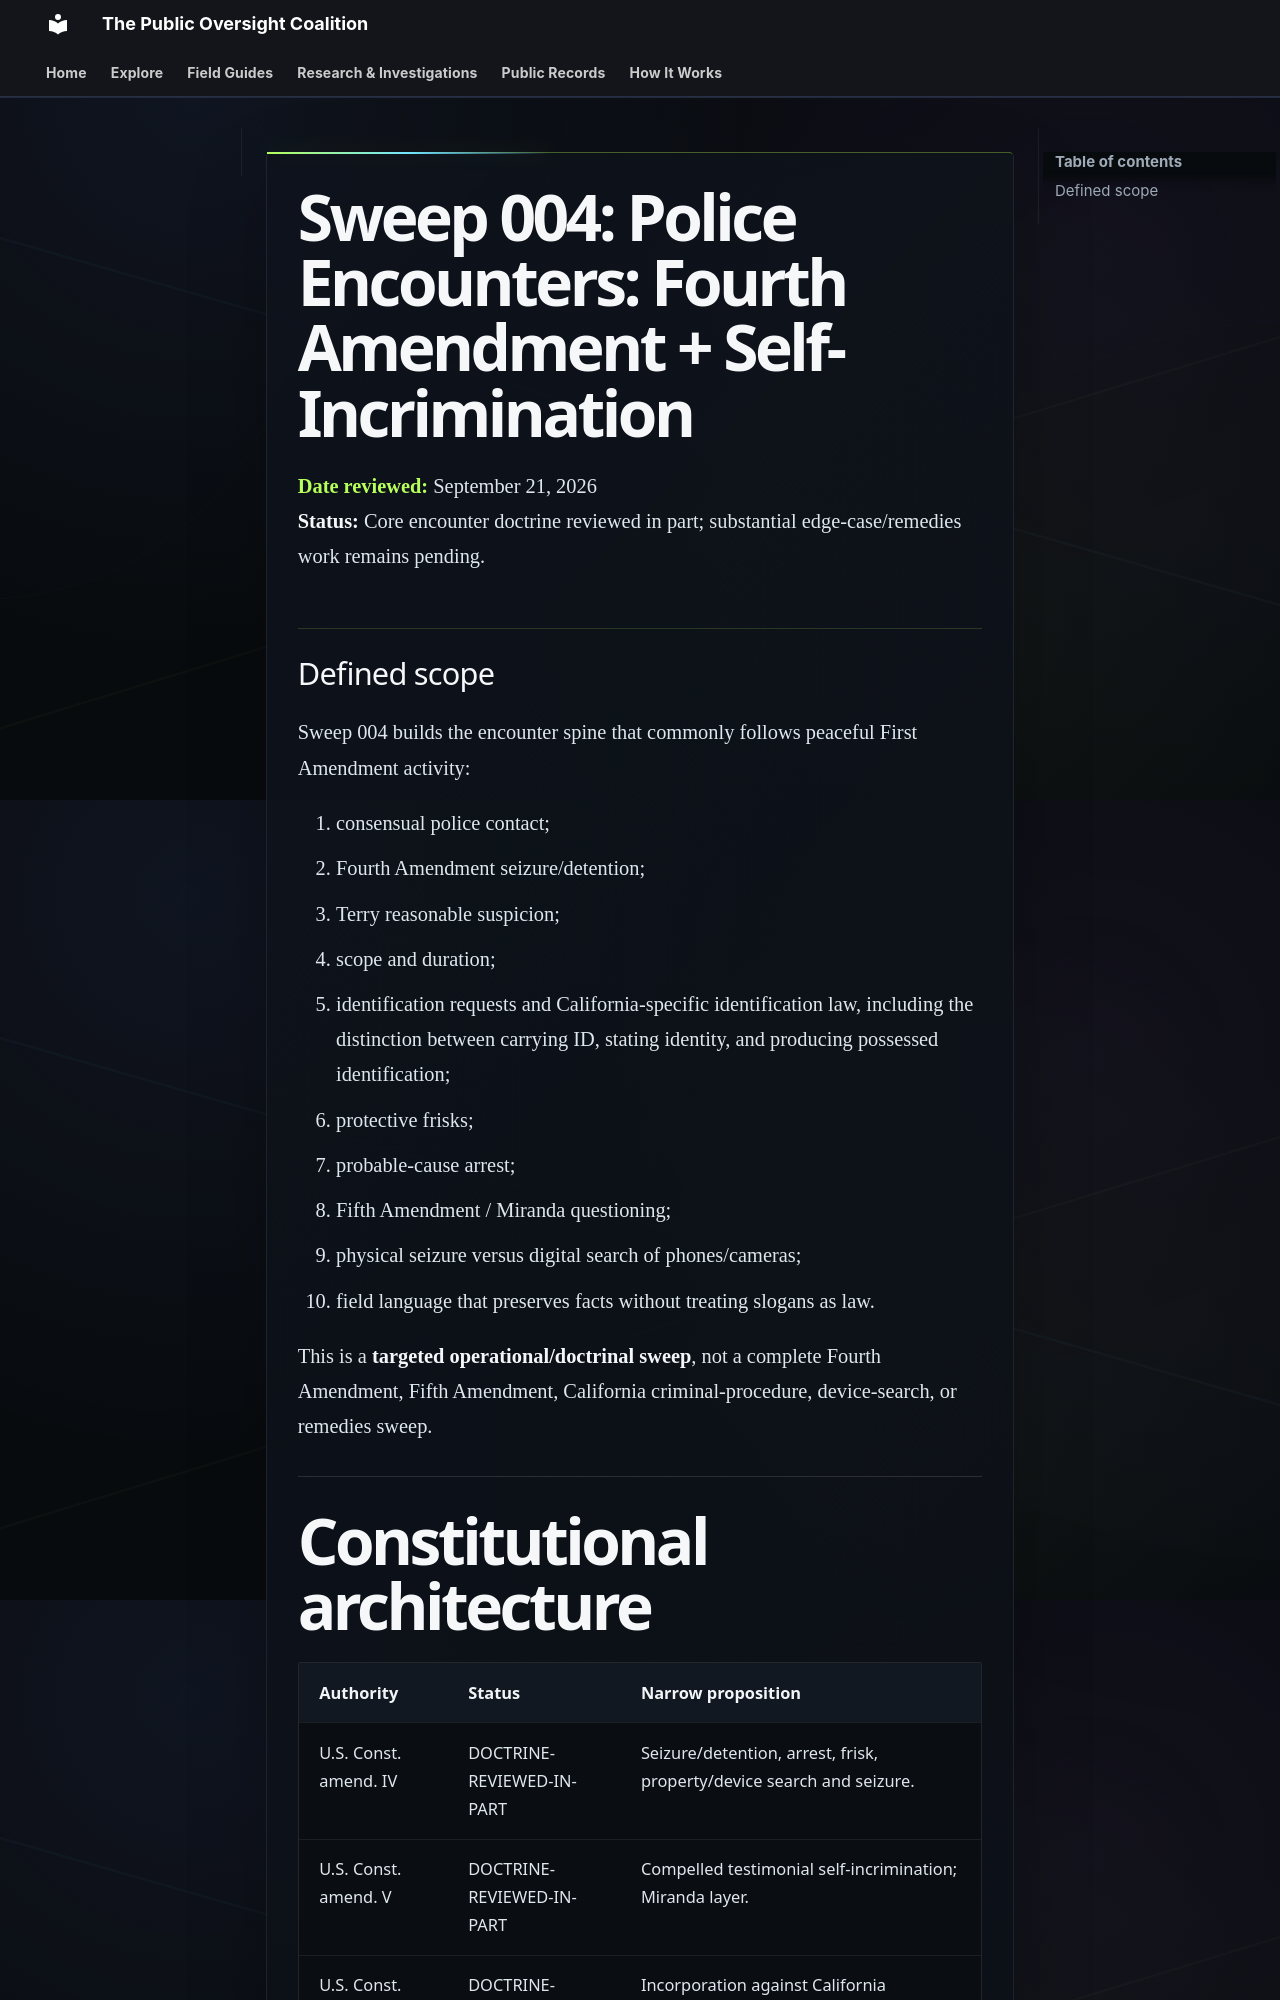

repository: PublicOversightCoalition/1A-Field-Guide-Site · page: research/SWEEP-004-POLICE-ENCOUNTERS/index.html · generator: mkdocs

# Sweep 004: Police Encounters: Fourth Amendment + Self-Incrimination

**Date reviewed:** September 21, 2026  
**Status:** Core encounter doctrine reviewed in part; substantial edge-case/remedies work remains pending.

## Defined scope

Sweep 004 builds the encounter spine that commonly follows peaceful First Amendment activity:

1. consensual police contact;
2. Fourth Amendment seizure/detention;
3. Terry reasonable suspicion;
4. scope and duration;
5. identification requests and California-specific identification law, including the distinction between carrying ID, stating identity, and producing possessed identification;
6. protective frisks;
7. probable-cause arrest;
8. Fifth Amendment / Miranda questioning;
9. physical seizure versus digital search of phones/cameras;
10. field language that preserves facts without treating slogans as law.

This is a **targeted operational/doctrinal sweep**, not a complete Fourth Amendment, Fifth Amendment, California criminal-procedure, device-search, or remedies sweep.

---

# Constitutional architecture

| Authority | Status | Narrow proposition |
| --- | --- | --- |
| U.S. Const. amend. IV | DOCTRINE-REVIEWED-IN-PART | Seizure/detention, arrest, frisk, property/device search and seizure. |
| U.S. Const. amend. V | DOCTRINE-REVIEWED-IN-PART | Compelled testimonial self-incrimination; Miranda layer. |
| U.S. Const. amend. XIV | DOCTRINE-REVIEWED-IN-PART | Incorporation against California state/local actors; independent 14A doctrine remains broader. |
| Cal. Const. art. I, § 13 | PRIMARY-TEXT-VERIFIED | State search/seizure protection; independent state doctrine pending. |
| Cal. Const. art. I, § 15 | PRIMARY-TEXT-VERIFIED | State self-incrimination/due-process text; independent state doctrine pending. |

Federal constitutional text: https://constitution.congress.gov/constitution/  
California constitutional text: https://leginfo.legislature.ca.gov/faces/codes_displayText.xhtml?lawCode=CONS&article=I

## Incorporation cases
